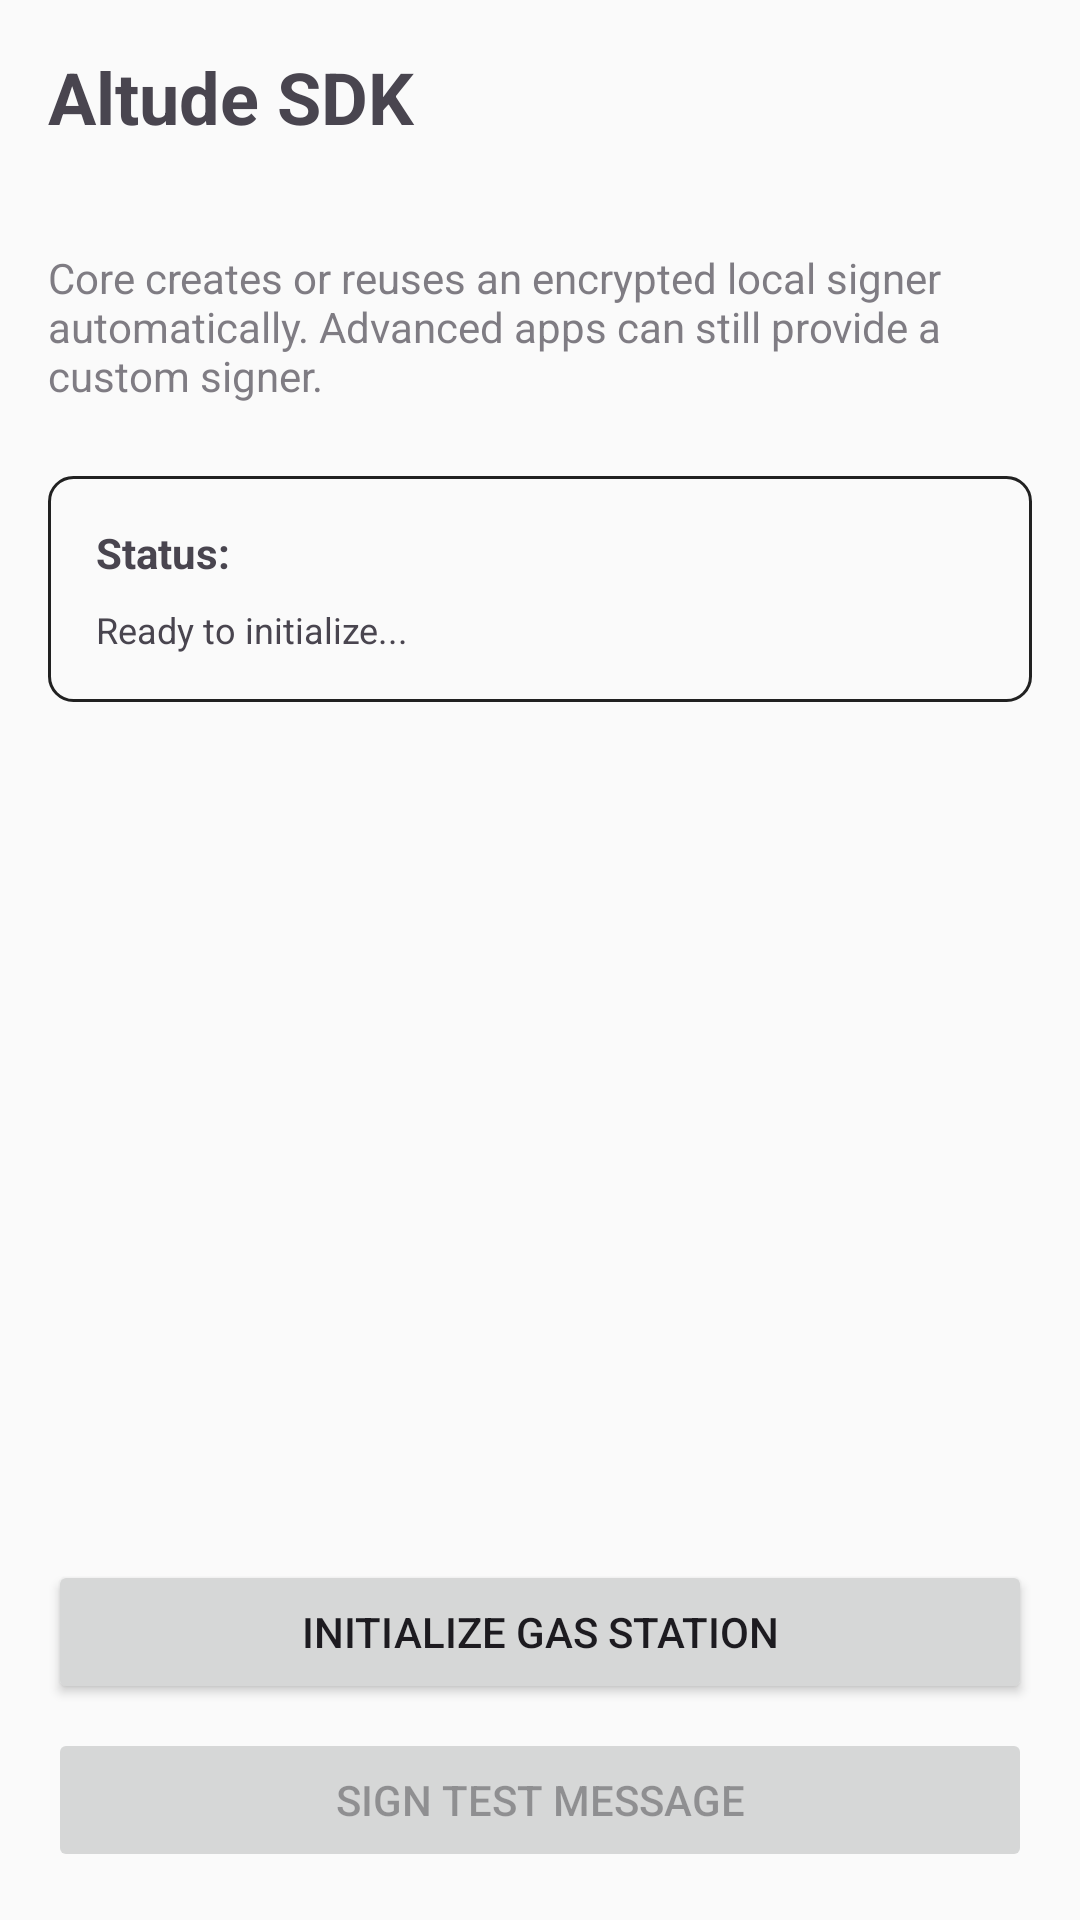

Android layout source for this screen:
<!-- AndroidManifest.xml: activity theme Theme.Altudesdk -->
<!-- res/layout/activity_main.xml -->
<?xml version="1.0" encoding="utf-8"?>
<LinearLayout xmlns:android="http://schemas.android.com/apk/res/android"
    android:layout_width="match_parent"
    android:layout_height="match_parent"
    android:orientation="vertical"
    android:padding="16dp">

    <ScrollView
        android:layout_width="match_parent"
        android:layout_height="0dp"
        android:layout_weight="1">

        <LinearLayout
            android:layout_width="match_parent"
            android:layout_height="wrap_content"
            android:orientation="vertical">

            <TextView
                android:layout_width="match_parent"
                android:layout_height="wrap_content"
                android:text="Altude SDK"
                android:textSize="24sp"
                android:textStyle="bold"
                android:paddingBottom="4dp" />

            <TextView
                android:id="@+id/tvBuildInfo"
                android:layout_width="match_parent"
                android:layout_height="wrap_content"
                android:textSize="11sp"
                android:alpha="0.4"
                android:paddingBottom="16dp" />

            <TextView
                android:id="@+id/descriptionText"
                android:layout_width="match_parent"
                android:layout_height="wrap_content"
                android:text="Core creates or reuses an encrypted local signer automatically. Advanced apps can still provide a custom signer."
                android:textSize="14sp"
                android:alpha="0.7"
                android:paddingBottom="24dp" />

            
            <LinearLayout
                android:layout_width="match_parent"
                android:layout_height="wrap_content"
                android:orientation="vertical"
                android:background="@drawable/rounded_background"
                android:padding="16dp"
                android:layout_marginBottom="20dp">

                <TextView
                    android:layout_width="match_parent"
                    android:layout_height="wrap_content"
                    android:text="Status:"
                    android:textStyle="bold"
                    android:textSize="14sp"
                    android:paddingBottom="8dp" />

                <TextView
                    android:id="@+id/statusText"
                    android:layout_width="match_parent"
                    android:layout_height="wrap_content"
                    android:text="Ready to initialize..."
                    android:textSize="12sp"
                    android:lineSpacingMultiplier="1.5" />

                <ProgressBar
                    android:id="@+id/progressBar"
                    android:layout_width="match_parent"
                    android:layout_height="4dp"
                    android:layout_marginTop="12dp"
                    android:visibility="gone"
                    style="?android:attr/progressBarStyleHorizontal" />

            </LinearLayout>

        </LinearLayout>

    </ScrollView>

    
    <LinearLayout
        android:layout_width="match_parent"
        android:layout_height="wrap_content"
        android:orientation="vertical"
        android:layout_marginTop="16dp">

        <Button
            android:id="@+id/initButton"
            android:layout_width="match_parent"
            android:layout_height="48dp"
            android:text="Initialize Gas Station"
            android:layout_marginBottom="8dp"
            android:enabled="true" />

        <Button
            android:id="@+id/transferButton"
            android:layout_width="match_parent"
            android:layout_height="48dp"
            android:text="Sign Test Message"
            android:enabled="false" />

    </LinearLayout>

</LinearLayout>
<!-- resources referenced by this layout -->
<resources>
  <!-- drawable rounded_background (drawable) -->
  <?xml version="1.0" encoding="utf-8"?>
  <shape xmlns:android="http://schemas.android.com/apk/res/android">
      <solid android:color="?attr/colorSurface" />
      <corners android:radius="8dp" />
      <stroke
          android:width="1dp"
          android:color="?attr/colorOnSurface" />
  </shape>
  <style name="Theme.Altudesdk" parent="Theme.Material3.Light.NoActionBar">
          <item name="colorPrimary">@color/primary</item>
          <item name="colorOnPrimary">@color/on_primary</item>
          <item name="colorPrimaryContainer">@color/primary_container</item>
          <item name="colorOnPrimaryContainer">@color/on_primary_container</item>
          <item name="colorSecondary">@color/secondary</item>
          <item name="colorOnSecondary">@color/on_secondary</item>
          <item name="colorSecondaryContainer">@color/secondary_container</item>
          <item name="colorOnSecondaryContainer">@color/on_secondary_container</item>
          <item name="colorTertiary">@color/tertiary</item>
          <item name="colorOnTertiary">@color/on_tertiary</item>
          <item name="colorTertiaryContainer">@color/tertiary_container</item>
          <item name="colorOnTertiaryContainer">@color/on_tertiary_container</item>
          <item name="colorError">@color/error</item>
          <item name="colorOnError">@color/on_error</item>
          <item name="colorErrorContainer">@color/error_container</item>
          <item name="colorOnErrorContainer">@color/on_error_container</item>
          <item name="colorOutline">@color/outline</item>
          <item name="android:colorBackground">@color/background</item>
          <item name="colorOnBackground">@color/on_background</item>
          <item name="colorSurface">@color/surface</item>
          <item name="colorOnSurface">@color/on_surface</item>
      </style>
  <color name="primary">#FF6200EE</color>
  <color name="on_primary">#FFFFFFFF</color>
  <color name="primary_container">#FFBB86FC</color>
  <color name="on_primary_container">#FF3700B3</color>
  <color name="secondary">#FF03DAC5</color>
  <color name="on_secondary">#FF000000</color>
  <color name="secondary_container">#FFB1F1EA</color>
  <color name="on_secondary_container">#FF018786</color>
  <color name="tertiary">#FFFF6D00</color>
  <color name="on_tertiary">#FFFFFFFF</color>
  <color name="tertiary_container">#FFFFE0B2</color>
  <color name="on_tertiary_container">#FFCC4400</color>
  <color name="error">#FFFF0000</color>
  <color name="on_error">#FFFFFFFF</color>
  <color name="error_container">#FFFF8A80</color>
  <color name="on_error_container">#FFCC0000</color>
  <color name="outline">#FF999999</color>
  <color name="background">#FFFAFAFA</color>
  <color name="on_background">#FF212121</color>
  <color name="surface">#FFFAFAFA</color>
  <color name="on_surface">#FF212121</color>
</resources>
